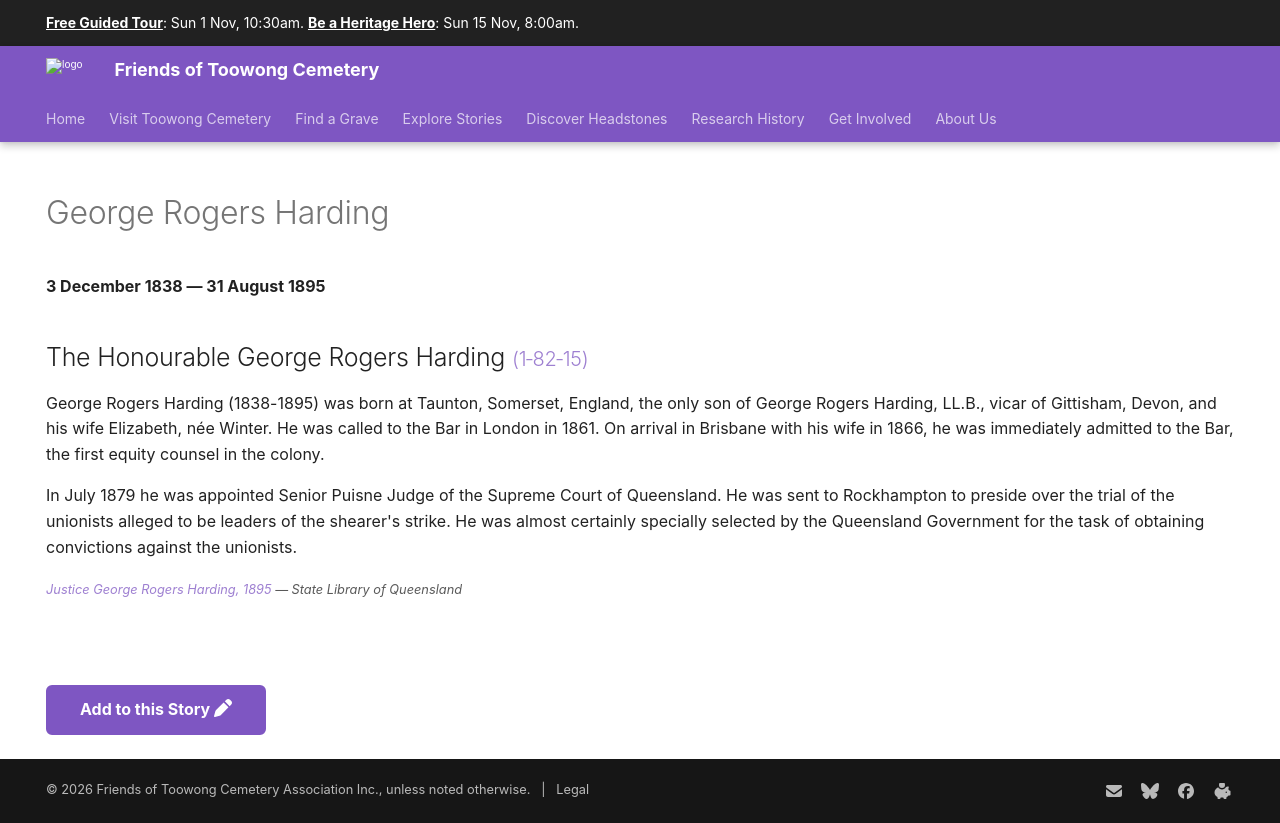

repository: 1871fotc/1871fotc.github.io · page: research/george-rogers-harding/index.html · generator: mkdocs

---
hide:
  - toc
  - navigation 
---

# George Rogers Harding

**3 December 1838 — 31 August 1895**

--8<-- "snippets/george-rogers-harding.md"

--8<-- "snippets/add-to-this-story.md"
